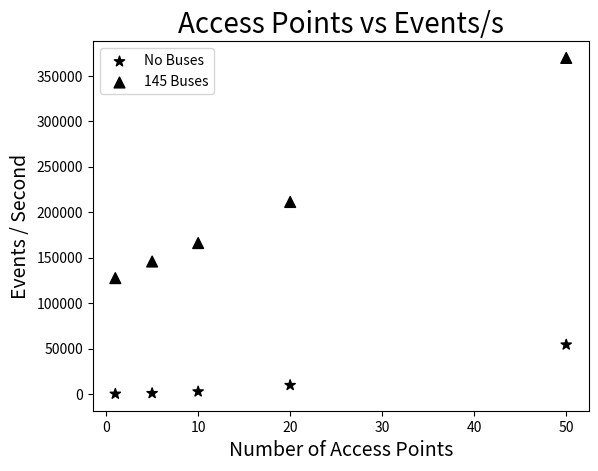

Recreate this plot in Python.
#!/usr/bin/env python
# -*- coding: utf-8 -*-

import sys
import numpy as np
import math
import matplotlib.pyplot as plt  
from scipy import interpolate, stats



nobustime = [720,104.7272727,36.93886276,11.26613639,2.580568083]
nobusevents = [80,800,2640,9680,54200]
allbustime = [1.11676964,0.888943762,0.819345661,0.709924981,0.37483731]
allbusevents = [127469,145712,166025,211215,369684]

aps = [1,5,10,20,50]



fig = plt.figure()
ax1 = fig.add_subplot(111)

#ax1.set_xscale('log')   
#ax1.set_yscale('log')
ax1.set_ylabel('Events / Second',fontsize="14")

#timeplt = ax1.scatter(aps,nobustime,color="#000000",label="No Buses", marker='o')
#alltimeplt = ax1.scatter(aps,allbustime,color="#000000",label="145 Buses", marker='+',s=[60]*5)

#ax2 = ax1.twinx()
#ax2.set_yscale('log')
#ax2.yaxis.set_ticks(np.arange(0, max(received)+1, 5.0))
#ax2.set_ylabel('Events / Simulated Second',fontsize="14")
eventplt = ax1.scatter(aps,nobusevents,color="#000000",label="No Buses",marker='*',s=[60]*5)
alleventplt = ax1.scatter(aps,allbusevents,color="#000000",label="145 Buses",marker='^',s=[60]*5)

#charts = [timeplt, alltimeplt, eventplt, alleventplt]
#labs = map(lambda x : x.get_label(), charts)

#ax1.legend(charts, labs, loc='upper center')

#box = ax1.get_position()
#ax1.set_position([box.x0, box.y0 + box.height * 0.1, box.width, box.height * 0.9])

#plt.legend(loc='upper center', bbox_to_anchor=(0.5, -0.10),fancybox=True, shadow=True, ncol=5)
plt.legend(loc='upper left')
plt.title('Access Points vs Events/s',fontsize="20")  
ax1.set_xlabel("Number of Access Points",fontsize="14")
plt.show()
